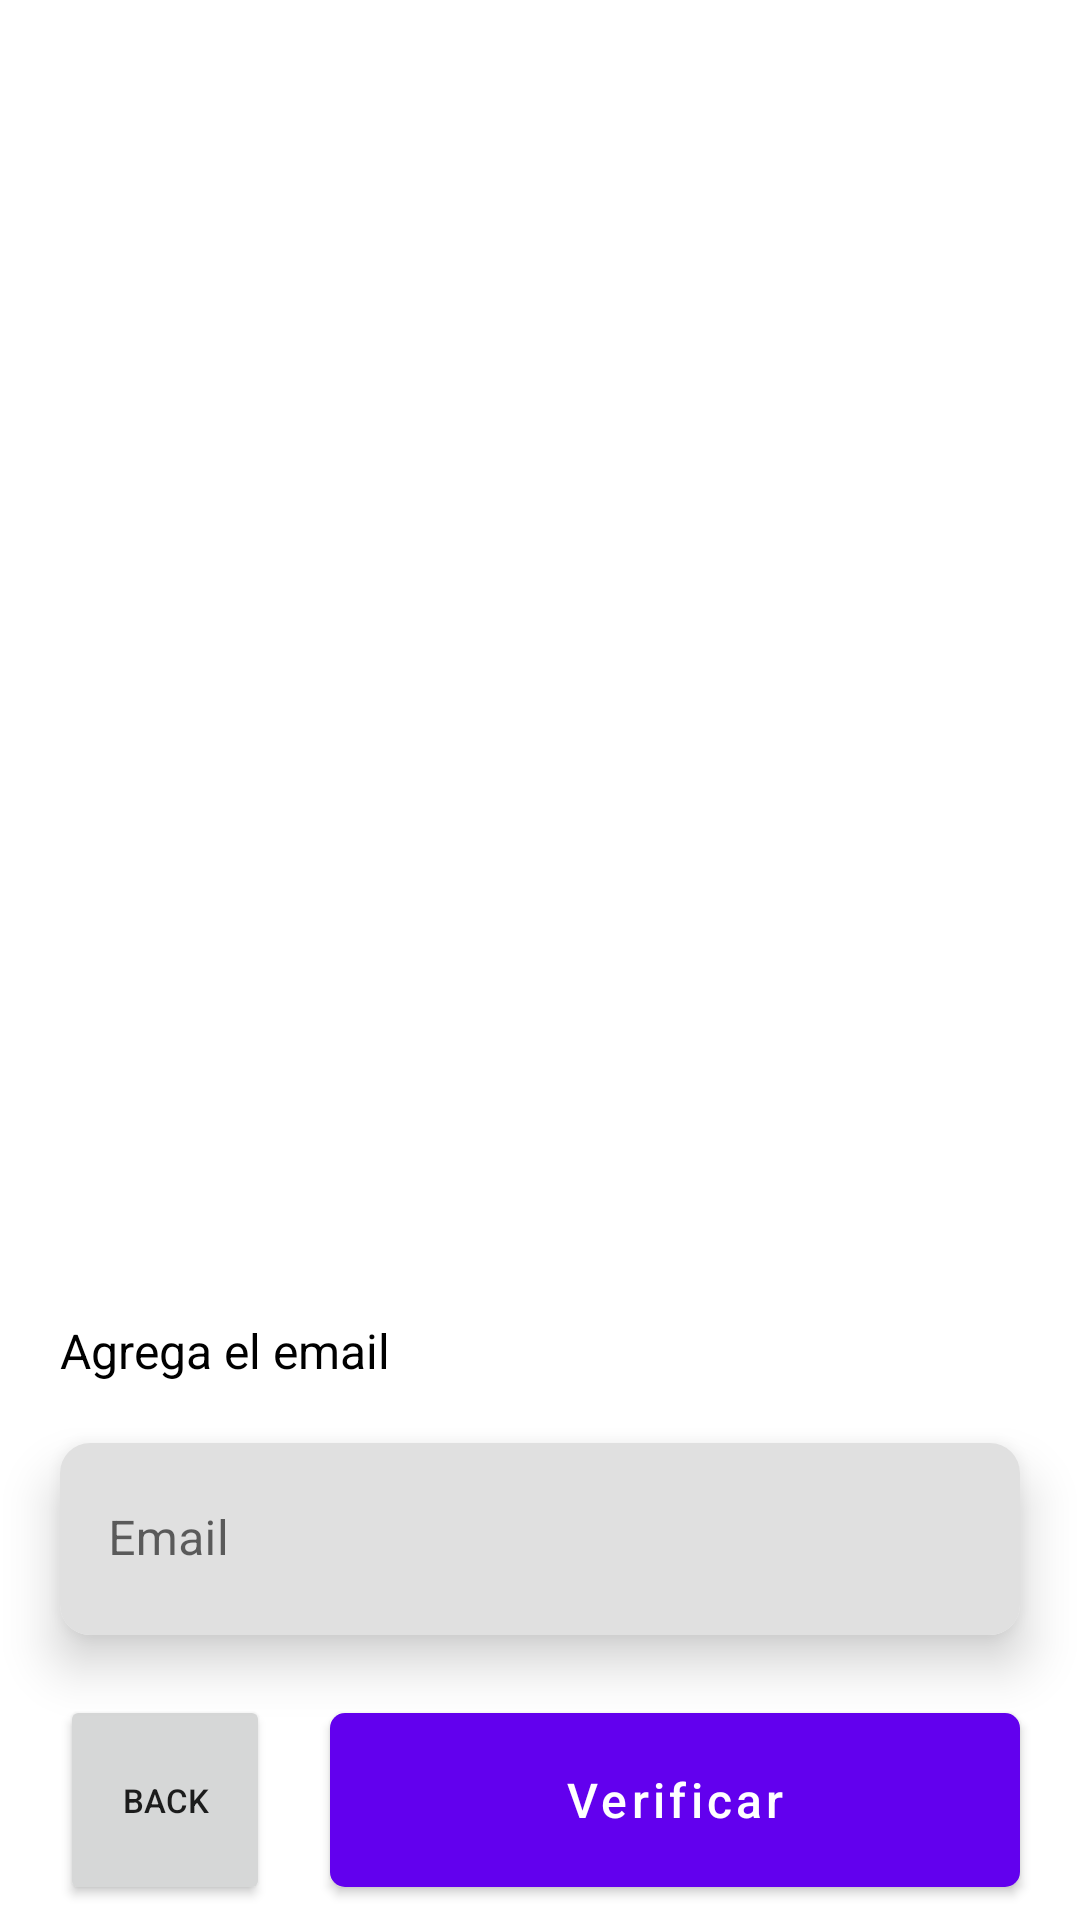

Android layout source for this screen:
<!-- AndroidManifest.xml: application theme Theme.PresentationPatterns -->
<!-- res/layout/activity_verify_user.xml -->
<?xml version="1.0" encoding="utf-8"?>
<layout
    xmlns:android="http://schemas.android.com/apk/res/android"
    xmlns:app="http://schemas.android.com/apk/res-auto"
    xmlns:tools="http://schemas.android.com/tools">

    <androidx.constraintlayout.widget.ConstraintLayout
        android:layout_width="match_parent"
        android:layout_height="match_parent"
        tools:context=".presentation.verify_user.view.VerifyUserActivity">

        <ProgressBar
            android:id="@+id/verify_user_progress_bar"
            style="@style/Widget.AppCompat.ProgressBar.Horizontal"
            android:layout_width="match_parent"
            android:layout_height="wrap_content"
            android:indeterminate="true"
            android:visibility="gone"
            app:layout_constraintEnd_toEndOf="parent"
            app:layout_constraintStart_toStartOf="parent"
            app:layout_constraintTop_toTopOf="parent" />


        <TextView
            android:id="@+id/verify_user_description"
            android:layout_width="wrap_content"
            android:layout_height="wrap_content"
            android:layout_marginStart="@dimen/margin_global"
            android:layout_marginEnd="@dimen/margin_global"
            android:layout_marginBottom="@dimen/margin_global"
            android:gravity="bottom"
            android:text="Agrega el email"
            android:textSize="16sp"
            android:textColor="@color/black"
            app:layout_constraintStart_toStartOf="parent"
            app:layout_constraintBottom_toTopOf="@+id/verify_user_email_card" />

        <androidx.cardview.widget.CardView
            android:id="@+id/verify_user_email_card"
            android:layout_width="match_parent"
            android:layout_height="wrap_content"
            android:layout_marginStart="@dimen/margin_global"
            android:layout_marginEnd="@dimen/margin_global"
            android:layout_marginBottom="@dimen/margin_global"
            android:clipChildren="true"
            android:clipToPadding="true"
            app:cardBackgroundColor="@color/white"
            app:cardCornerRadius="10dp"
            app:cardElevation="10dp"
            app:layout_constraintStart_toStartOf="parent"
            app:layout_constraintBottom_toTopOf="@+id/verify_user_button"
            app:layout_constraintEnd_toEndOf="parent">

            <com.google.android.material.textfield.TextInputLayout
                android:layout_width="match_parent"
                android:layout_height="64dp"
                app:boxStrokeWidth="0dp"
                app:layout_constraintBottom_toBottomOf="parent"
                app:layout_constraintEnd_toEndOf="parent"
                app:layout_constraintStart_toEndOf="@+id/ic_email"
                app:layout_constraintTop_toTopOf="parent" >

                <com.google.android.material.textfield.TextInputEditText
                    android:id="@+id/verify_user_email_edittext"
                    android:layout_width="match_parent"
                    android:layout_height="match_parent"
                    android:enabled="false"
                    android:hint="Email"
                    android:inputType="textEmailAddress" />

            </com.google.android.material.textfield.TextInputLayout>

        </androidx.cardview.widget.CardView>

        <Button
            android:id="@+id/verify_user_back"
            android:layout_width="70dp"
            android:layout_height="70dp"
            android:text="Back"
            android:textSize="11sp"
            app:layout_constraintStart_toStartOf="parent"
            app:layout_constraintBottom_toBottomOf="parent"
            android:layout_marginStart="@dimen/margin_global"
            android:layout_marginBottom="5dp"/>

        <com.google.android.material.button.MaterialButton
            android:id="@+id/verify_user_button"
            android:layout_width="0dp"
            android:layout_height="70dp"
            android:layout_marginStart="@dimen/margin_global"
            android:layout_marginEnd="@dimen/margin_global"
            android:layout_marginBottom="5dp"
            android:text="Verificar"
            android:textAllCaps="false"
            android:textColor="@color/white"
            android:textSize="16sp"
            app:cornerRadius="5dp"
            app:layout_constraintStart_toEndOf="@+id/verify_user_back"
            app:layout_constraintBottom_toBottomOf="parent"
            app:layout_constraintEnd_toEndOf="parent" />

    </androidx.constraintlayout.widget.ConstraintLayout>

</layout>
<!-- resources referenced by this layout -->
<resources>
  <dimen name="margin_global">20dp</dimen>
  <style name="Theme.PresentationPatterns" parent="Theme.MaterialComponents.DayNight.DarkActionBar">
          
          <item name="colorPrimary">@color/purple_500</item>
          <item name="colorPrimaryVariant">@color/purple_700</item>
          <item name="colorOnPrimary">@color/white</item>
          
          <item name="colorSecondary">@color/teal_200</item>
          <item name="colorSecondaryVariant">@color/teal_700</item>
          <item name="colorOnSecondary">@color/black</item>
          
          <item name="android:statusBarColor">?attr/colorPrimaryVariant</item>
          
      </style>
  <!-- not gathered from this repository: default colours our renderer supplied (Android Studio template values) -->
  <color name="purple_500">#FF6200EE</color>
  <color name="purple_700">#FF3700B3</color>
  <color name="teal_200">#FF03DAC5</color>
  <color name="teal_700">#FF018786</color>
  <color name="black">#FF000000</color>
  <color name="white">#FFFFFFFF</color>
</resources>
